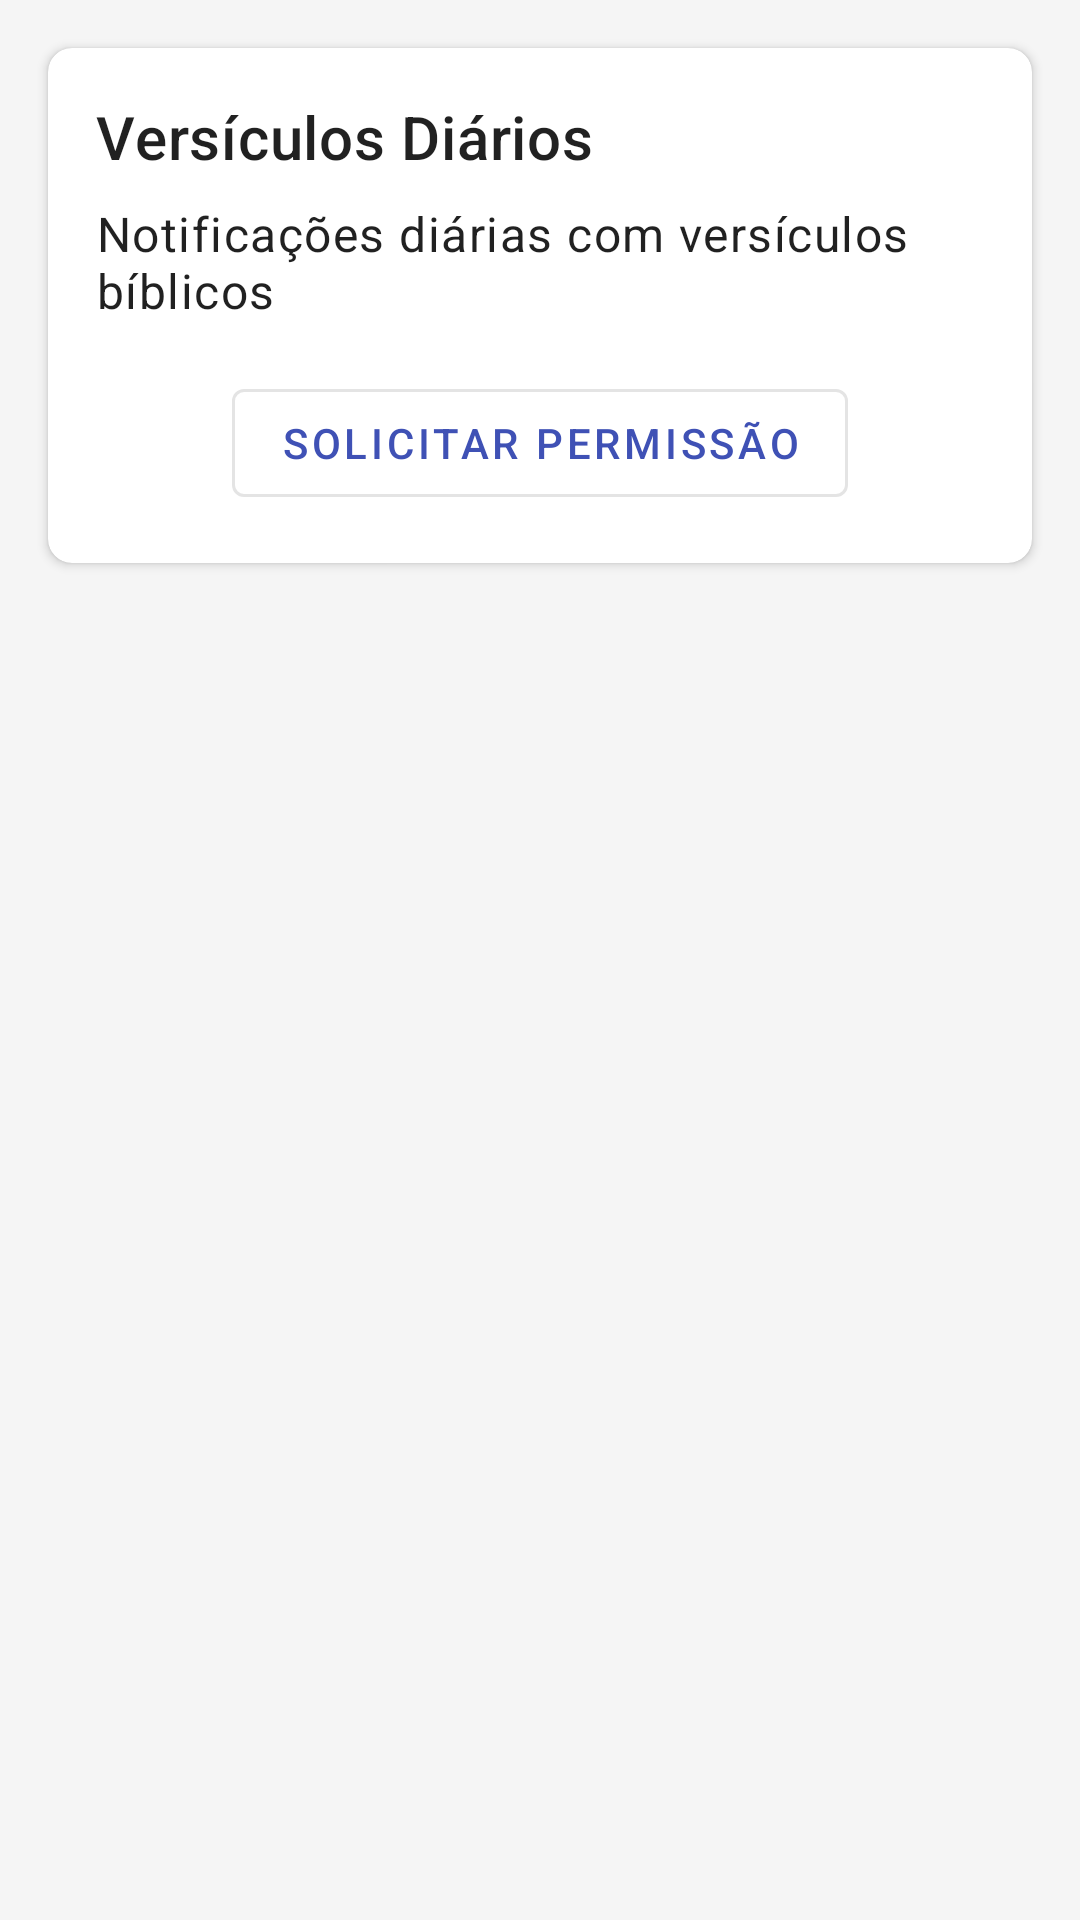

Android layout source for this screen:
<!-- AndroidManifest.xml: application theme Theme.BomDiaDeus -->
<!-- res/layout/fragment_settings.xml -->
<?xml version="1.0" encoding="utf-8"?>

<androidx.constraintlayout.widget.ConstraintLayout xmlns:android="http://schemas.android.com/apk/res/android"
    xmlns:app="http://schemas.android.com/apk/res-auto"
    xmlns:tools="http://schemas.android.com/tools"
    android:layout_width="match_parent"
    android:layout_height="match_parent"
    tools:context=".ui.settings.SettingsFragment">

    <com.google.android.material.card.MaterialCardView
        android:id="@+id/cardNotifications"
        android:layout_width="match_parent"
        android:layout_height="wrap_content"
        android:layout_margin="16dp"
        app:cardCornerRadius="8dp"
        app:cardElevation="2dp"
        app:layout_constraintEnd_toEndOf="parent"
        app:layout_constraintStart_toStartOf="parent"
        app:layout_constraintTop_toTopOf="parent">

        <androidx.constraintlayout.widget.ConstraintLayout
            android:layout_width="match_parent"
            android:layout_height="wrap_content"
            android:padding="16dp">

            <TextView
                android:id="@+id/textNotificationsTitle"
                android:layout_width="0dp"
                android:layout_height="wrap_content"
                android:text="@string/notification_channel_name"
                android:textAppearance="?attr/textAppearanceHeadline6"
                app:layout_constraintEnd_toEndOf="parent"
                app:layout_constraintStart_toStartOf="parent"
                app:layout_constraintTop_toTopOf="parent" />

            <TextView
                android:id="@+id/textNotificationsDescription"
                android:layout_width="0dp"
                android:layout_height="wrap_content"
                android:layout_marginTop="8dp"
                android:text="@string/notification_channel_description"
                android:textAppearance="?attr/textAppearanceBody1"
                app:layout_constraintEnd_toEndOf="parent"
                app:layout_constraintStart_toStartOf="parent"
                app:layout_constraintTop_toBottomOf="@+id/textNotificationsTitle" />

            <com.google.android.material.button.MaterialButton
                android:id="@+id/buttonRequestPermission"
                style="@style/Widget.MaterialComponents.Button.OutlinedButton"
                android:layout_width="wrap_content"
                android:layout_height="wrap_content"
                android:layout_marginTop="16dp"
                android:text="@string/permission_request"
                app:layout_constraintEnd_toEndOf="parent"
                app:layout_constraintStart_toStartOf="parent"
                app:layout_constraintTop_toBottomOf="@+id/textNotificationsDescription" />

        </androidx.constraintlayout.widget.ConstraintLayout>

    </com.google.android.material.card.MaterialCardView>

    <TextView
        android:id="@+id/textAppInfo"
        android:layout_width="0dp"
        android:layout_height="wrap_content"
        android:layout_margin="16dp"
        android:gravity="center"
        android:textAppearance="?attr/textAppearanceBody2"
        app:layout_constraintBottom_toBottomOf="parent"
        app:layout_constraintEnd_toEndOf="parent"
        app:layout_constraintStart_toStartOf="parent"
        tools:text="Bom Dia Deus v1.0" />

</androidx.constraintlayout.widget.ConstraintLayout>
<!-- resources referenced by this layout -->
<resources>
  <string name="notification_channel_description">Notificações diárias com versículos bíblicos</string>
  <string name="notification_channel_name">Versículos Diários</string>
  <string name="permission_request">Solicitar Permissão</string>
  <color name="primary">#3F51B5</color>
  <color name="primary_variant">#303F9F</color>
  <color name="on_primary">#FFFFFF</color>
  <color name="secondary">#FF4081</color>
  <color name="secondary_variant">#FF80AB</color>
  <color name="on_secondary">#FFFFFF</color>
  <color name="background">#F5F5F5</color>
  <color name="surface">#FFFFFF</color>
  <color name="on_surface">#212121</color>
  <color name="on_background">#212121</color>
  <style name="TextAppearance.BomDiaDeus.Headline1" parent="TextAppearance.MaterialComponents.Headline1">
          <item name="fontFamily">sans-serif-light</item>
          <item name="android:fontFamily">sans-serif-light</item>
          <item name="android:textSize">96sp</item>
      </style>
  <style name="TextAppearance.BomDiaDeus.Headline2" parent="TextAppearance.MaterialComponents.Headline2">
          <item name="fontFamily">sans-serif-light</item>
          <item name="android:fontFamily">sans-serif-light</item>
          <item name="android:textSize">60sp</item>
      </style>
  <style name="TextAppearance.BomDiaDeus.Headline3" parent="TextAppearance.MaterialComponents.Headline3">
          <item name="fontFamily">sans-serif</item>
          <item name="android:fontFamily">sans-serif</item>
          <item name="android:textSize">48sp</item>
      </style>
  <style name="TextAppearance.BomDiaDeus.Headline4" parent="TextAppearance.MaterialComponents.Headline4">
          <item name="fontFamily">sans-serif</item>
          <item name="android:fontFamily">sans-serif</item>
          <item name="android:textSize">34sp</item>
      </style>
  <style name="TextAppearance.BomDiaDeus.Headline5" parent="TextAppearance.MaterialComponents.Headline5">
          <item name="fontFamily">sans-serif</item>
          <item name="android:fontFamily">sans-serif</item>
          <item name="android:textSize">24sp</item>
      </style>
  <style name="TextAppearance.BomDiaDeus.Subtitle1" parent="TextAppearance.MaterialComponents.Subtitle1">
          <item name="fontFamily">sans-serif</item>
          <item name="android:fontFamily">sans-serif</item>
          <item name="android:textSize">16sp</item>
      </style>
  <style name="TextAppearance.BomDiaDeus.Body1" parent="TextAppearance.MaterialComponents.Body1">
          <item name="fontFamily">sans-serif</item>
          <item name="android:fontFamily">sans-serif</item>
          <item name="android:textSize">16sp</item>
      </style>
  <style name="TextAppearance.BomDiaDeus.Body2" parent="TextAppearance.MaterialComponents.Body2">
          <item name="fontFamily">sans-serif</item>
          <item name="android:fontFamily">sans-serif</item>
          <item name="android:textSize">14sp</item>
      </style>
  <style name="TextAppearance.BomDiaDeus.Caption" parent="TextAppearance.MaterialComponents.Caption">
          <item name="fontFamily">sans-serif</item>
          <item name="android:fontFamily">sans-serif</item>
          <item name="android:textSize">12sp</item>
      </style>
  <style name="TextAppearance.BomDiaDeus.Button" parent="TextAppearance.MaterialComponents.Button">
          <item name="fontFamily">sans-serif-medium</item>
          <item name="android:fontFamily">sans-serif-medium</item>
          <item name="android:textSize">14sp</item>
      </style>
  <style name="TextAppearance.BomDiaDeus.Overline" parent="TextAppearance.MaterialComponents.Overline">
          <item name="fontFamily">sans-serif</item>
          <item name="android:fontFamily">sans-serif</item>
          <item name="android:textSize">10sp</item>
      </style>
</resources>
